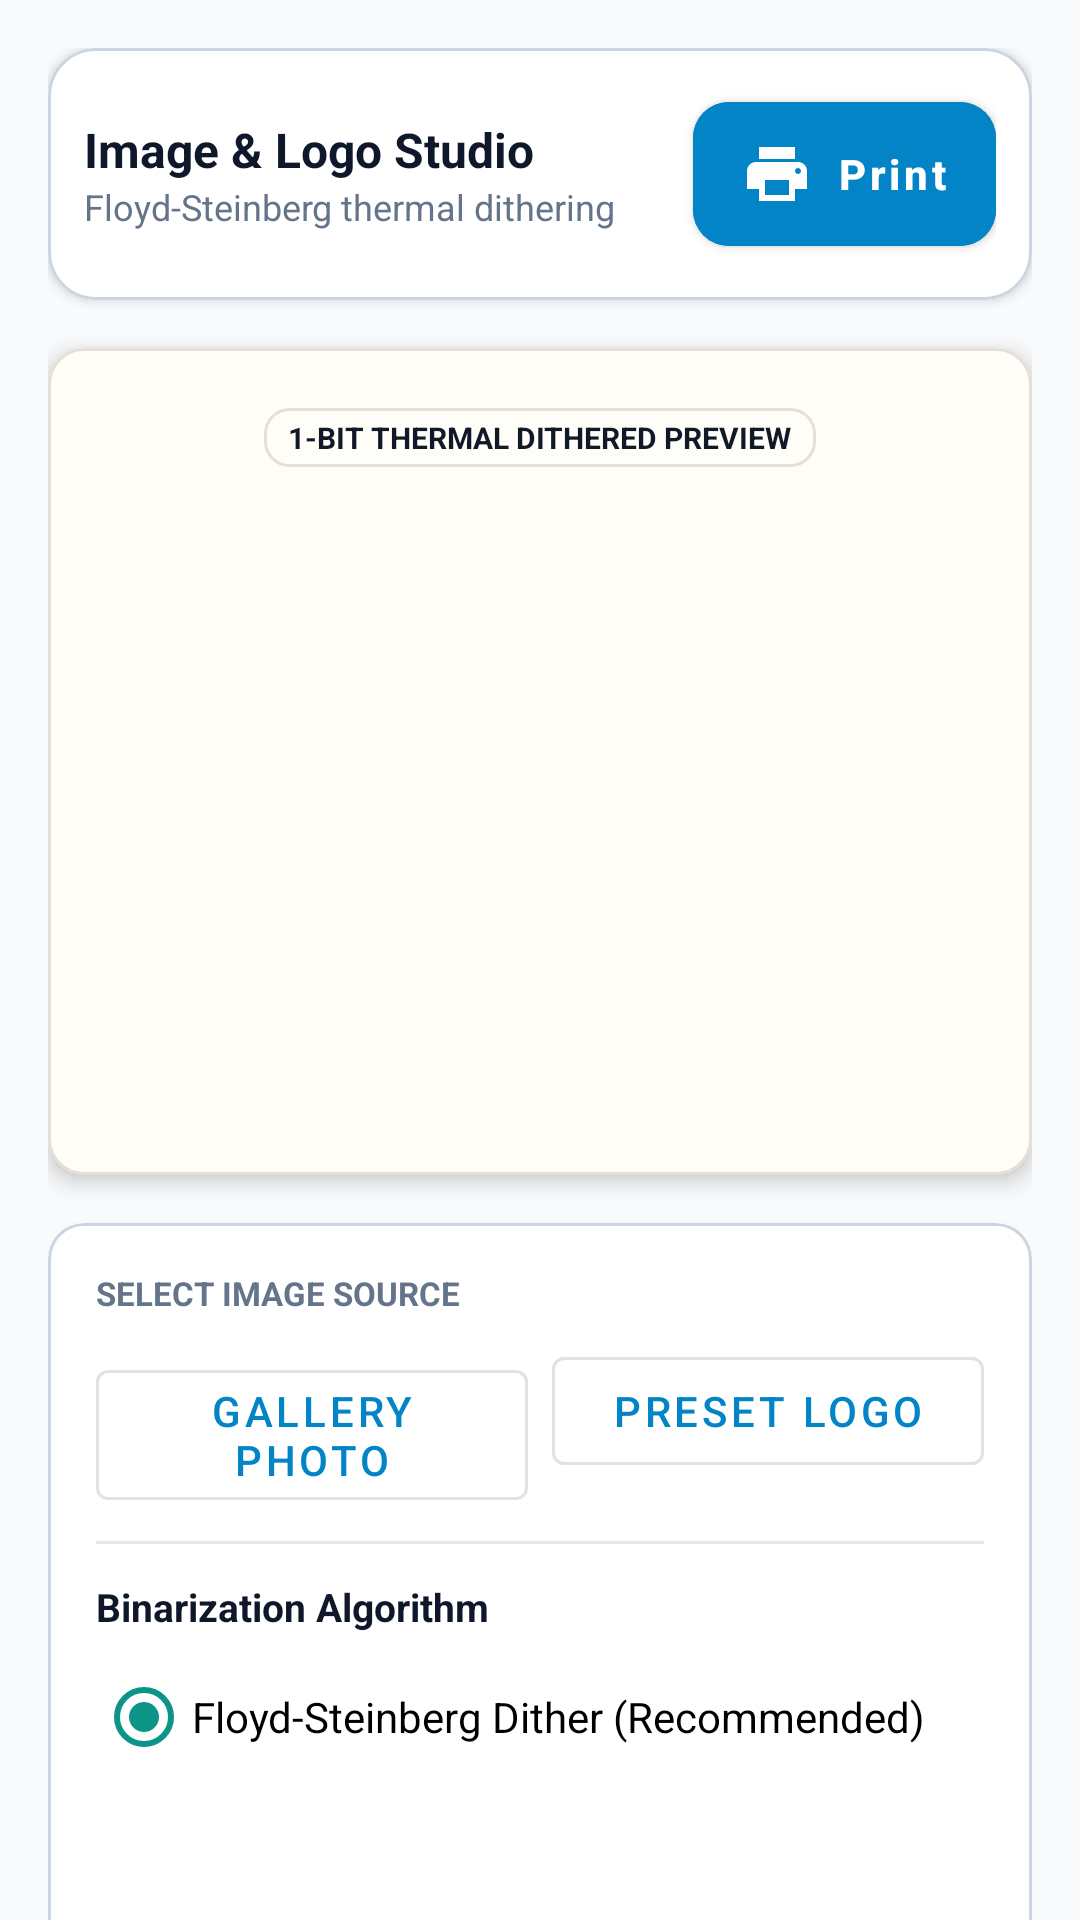

Produce the Android XML layout that renders to this screen, including the resource entries it uses.
<!-- AndroidManifest.xml: application theme Theme.ThermalPrinter -->
<!-- res/layout/fragment_image_studio.xml -->
<?xml version="1.0" encoding="utf-8"?>
<androidx.core.widget.NestedScrollView xmlns:android="http://schemas.android.com/apk/res/android"
    xmlns:app="http://schemas.android.com/apk/res-auto"
    android:layout_width="match_parent"
    android:layout_height="match_parent"
    android:background="@color/background"
    android:fillViewport="true">

    <LinearLayout
        android:layout_width="match_parent"
        android:layout_height="wrap_content"
        android:orientation="vertical"
        android:padding="16dp">

        
        <com.google.android.material.card.MaterialCardView
            android:layout_width="match_parent"
            android:layout_height="wrap_content"
            android:layout_marginBottom="16dp"
            app:cardCornerRadius="16dp"
            app:cardElevation="2dp"
            app:strokeColor="@color/outline"
            app:strokeWidth="1dp">

            <LinearLayout
                android:layout_width="match_parent"
                android:layout_height="wrap_content"
                android:gravity="center_vertical"
                android:orientation="horizontal"
                android:padding="12dp">

                <LinearLayout
                    android:layout_width="0dp"
                    android:layout_height="wrap_content"
                    android:layout_weight="1"
                    android:orientation="vertical">

                    <TextView
                        android:layout_width="wrap_content"
                        android:layout_height="wrap_content"
                        android:text="Image &amp; Logo Studio"
                        android:textColor="@color/on_surface"
                        android:textSize="16sp"
                        android:textStyle="bold" />

                    <TextView
                        android:layout_width="wrap_content"
                        android:layout_height="wrap_content"
                        android:text="Floyd-Steinberg thermal dithering"
                        android:textColor="@color/on_surface_variant"
                        android:textSize="12sp" />
                </LinearLayout>

                <com.google.android.material.button.MaterialButton
                    android:id="@+id/btnPrintImageDirect"
                    style="@style/PrimaryActionButton"
                    android:layout_width="wrap_content"
                    android:layout_height="wrap_content"
                    android:backgroundTint="@color/primary"
                    android:text="Print"
                    android:textColor="@color/on_primary"
                    app:icon="@drawable/ic_print"
                    app:iconTint="@color/on_primary" />
            </LinearLayout>
        </com.google.android.material.card.MaterialCardView>

        
        <com.google.android.material.card.MaterialCardView
            android:layout_width="match_parent"
            android:layout_height="wrap_content"
            android:layout_marginBottom="16dp"
            app:cardBackgroundColor="@color/thermal_paper_bg"
            app:cardCornerRadius="12dp"
            app:cardElevation="4dp"
            app:strokeColor="@color/thermal_paper_shadow"
            app:strokeWidth="1dp">

            <LinearLayout
                android:layout_width="match_parent"
                android:layout_height="wrap_content"
                android:gravity="center_horizontal"
                android:orientation="vertical"
                android:padding="20dp">

                <TextView
                    android:id="@+id/textImageDimensionsBadge"
                    android:layout_width="wrap_content"
                    android:layout_height="wrap_content"
                    android:background="@drawable/bg_receipt_paper"
                    android:paddingHorizontal="8dp"
                    android:paddingVertical="3dp"
                    android:text="1-BIT THERMAL DITHERED PREVIEW"
                    android:textColor="@color/thermal_ink_black"
                    android:textSize="10sp"
                    android:textStyle="bold" />

                <ImageView
                    android:id="@+id/imgThermalPreview"
                    android:layout_width="match_parent"
                    android:layout_height="200dp"
                    android:layout_marginTop="16dp"
                    android:adjustViewBounds="true"
                    android:scaleType="fitCenter" />
            </LinearLayout>
        </com.google.android.material.card.MaterialCardView>

        
        <com.google.android.material.card.MaterialCardView
            android:layout_width="match_parent"
            android:layout_height="wrap_content"
            android:layout_marginBottom="24dp"
            app:cardCornerRadius="12dp"
            app:cardElevation="1dp"
            app:strokeColor="@color/outline"
            app:strokeWidth="1dp">

            <LinearLayout
                android:layout_width="match_parent"
                android:layout_height="wrap_content"
                android:orientation="vertical"
                android:padding="16dp">

                <TextView
                    android:layout_width="wrap_content"
                    android:layout_height="wrap_content"
                    android:layout_marginBottom="8dp"
                    android:text="SELECT IMAGE SOURCE"
                    android:textColor="@color/on_surface_variant"
                    android:textSize="11sp"
                    android:textStyle="bold" />

                <LinearLayout
                    android:layout_width="match_parent"
                    android:layout_height="wrap_content"
                    android:orientation="horizontal">

                    <com.google.android.material.button.MaterialButton
                        android:id="@+id/btnPickGallery"
                        style="@style/Widget.MaterialComponents.Button.OutlinedButton"
                        android:layout_width="0dp"
                        android:layout_height="wrap_content"
                        android:layout_marginEnd="8dp"
                        android:layout_weight="1"
                        android:text="Gallery Photo"
                        app:icon="@drawable/ic_image" />

                    <com.google.android.material.button.MaterialButton
                        android:id="@+id/btnLoadPresetLogo"
                        style="@style/Widget.MaterialComponents.Button.OutlinedButton"
                        android:layout_width="0dp"
                        android:layout_height="wrap_content"
                        android:layout_weight="1"
                        android:text="Preset Logo" />
                </LinearLayout>

                <View
                    android:layout_width="match_parent"
                    android:layout_height="1dp"
                    android:layout_marginVertical="12dp"
                    android:background="@color/divider" />

                
                <TextView
                    android:layout_width="wrap_content"
                    android:layout_height="wrap_content"
                    android:layout_marginBottom="4dp"
                    android:text="Binarization Algorithm"
                    android:textColor="@color/on_surface"
                    android:textSize="13sp"
                    android:textStyle="bold" />

                <RadioGroup
                    android:id="@+id/radioGroupDitherMode"
                    android:layout_width="match_parent"
                    android:layout_height="wrap_content"
                    android:orientation="horizontal">

                    <RadioButton
                        android:id="@+id/radioFloydSteinberg"
                        android:layout_width="wrap_content"
                        android:layout_height="wrap_content"
                        android:checked="true"
                        android:text="Floyd-Steinberg Dither (Recommended)" />

                    <RadioButton
                        android:id="@+id/radioThreshold"
                        android:layout_width="wrap_content"
                        android:layout_height="wrap_content"
                        android:layout_marginStart="16dp"
                        android:text="Strict Threshold" />
                </RadioGroup>

                
                <TextView
                    android:id="@+id/textContrastLabel"
                    android:layout_width="wrap_content"
                    android:layout_height="wrap_content"
                    android:layout_marginTop="12dp"
                    android:text="Contrast Boost: 1.2x"
                    android:textColor="@color/on_surface"
                    android:textSize="13sp"
                    android:textStyle="bold" />

                <com.google.android.material.slider.Slider
                    android:id="@+id/sliderContrast"
                    android:layout_width="match_parent"
                    android:layout_height="wrap_content"
                    android:value="1.2"
                    android:valueFrom="0.5"
                    android:valueTo="2.5"
                    android:stepSize="0.1" />

                <com.google.android.material.switchmaterial.SwitchMaterial
                    android:id="@+id/switchInvertImage"
                    android:layout_width="match_parent"
                    android:layout_height="wrap_content"
                    android:layout_marginTop="8dp"
                    android:text="Invert Colors (White on Black)" />

            </LinearLayout>
        </com.google.android.material.card.MaterialCardView>

    </LinearLayout>
</androidx.core.widget.NestedScrollView>
<!-- resources referenced by this layout -->
<resources>
  <color name="background">#F8FAFC</color>
  <color name="divider">#E2E8F0</color>
  <color name="on_primary">#FFFFFF</color>
  <color name="on_surface">#0F172A</color>
  <color name="on_surface_variant">#64748B</color>
  <color name="outline">#CBD5E1</color>
  <color name="primary">#0284C7</color>
  <color name="thermal_ink_black">#111827</color>
  <color name="thermal_paper_bg">#FFFDF7</color>
  <color name="thermal_paper_shadow">#E5E0D5</color>
  <!-- drawable bg_receipt_paper (drawable) -->
  <?xml version="1.0" encoding="utf-8"?>
  <shape xmlns:android="http://schemas.android.com/apk/res/android"
      android:shape="rectangle">
      <solid android:color="@color/thermal_paper_bg" />
      <stroke
          android:width="1dp"
          android:color="@color/thermal_paper_shadow" />
      <corners android:radius="8dp" />
      <padding
          android:bottom="16dp"
          android:left="16dp"
          android:right="16dp"
          android:top="16dp" />
  </shape>
  <!-- drawable ic_print (drawable) -->
  <vector xmlns:android="http://schemas.android.com/apk/res/android"
      android:width="24dp"
      android:height="24dp"
      android:viewportWidth="24"
      android:viewportHeight="24">
    <path
        android:fillColor="#FF000000"
        android:pathData="M19,8H5c-1.66,0 -3,1.34 -3,3v6h4v4h12v-4h4v-6c0,-1.66 -1.34,-3 -3,-3zm-3,11H8v-5h8v5zm3,-7c-0.55,0 -1,-0.45 -1,-1s0.45,-1 1,-1 1,0.45 1,1 -0.45,1 -1,1zm-1,-9H6v4h12V3z"/>
  </vector>
  <style name="PrimaryActionButton" parent="Widget.MaterialComponents.Button">
          <item name="cornerRadius">12dp</item>
          <item name="android:paddingTop">12dp</item>
          <item name="android:paddingBottom">12dp</item>
          <item name="android:textAllCaps">false</item>
          <item name="android:textStyle">bold</item>
      </style>
  <style name="Theme.ThermalPrinter" parent="Theme.MaterialComponents.DayNight.NoActionBar">
          <item name="colorPrimary">@color/primary</item>
          <item name="colorPrimaryVariant">@color/primary_variant</item>
          <item name="colorOnPrimary">@color/on_primary</item>
          
          <item name="colorSecondary">@color/secondary</item>
          <item name="colorSecondaryVariant">@color/secondary_variant</item>
          <item name="colorOnSecondary">@color/on_secondary</item>
          
          <item name="android:colorBackground">@color/background</item>
          <item name="colorSurface">@color/surface</item>
          <item name="colorOnSurface">@color/on_surface</item>
          
          <item name="android:statusBarColor">@color/primary_variant</item>
          <item name="android:windowLightStatusBar">false</item>
      </style>
  <color name="primary_variant">#0369A1</color>
  <color name="secondary">#0D9488</color>
  <color name="secondary_variant">#0F766E</color>
  <color name="on_secondary">#FFFFFF</color>
  <color name="surface">#FFFFFF</color>
</resources>
